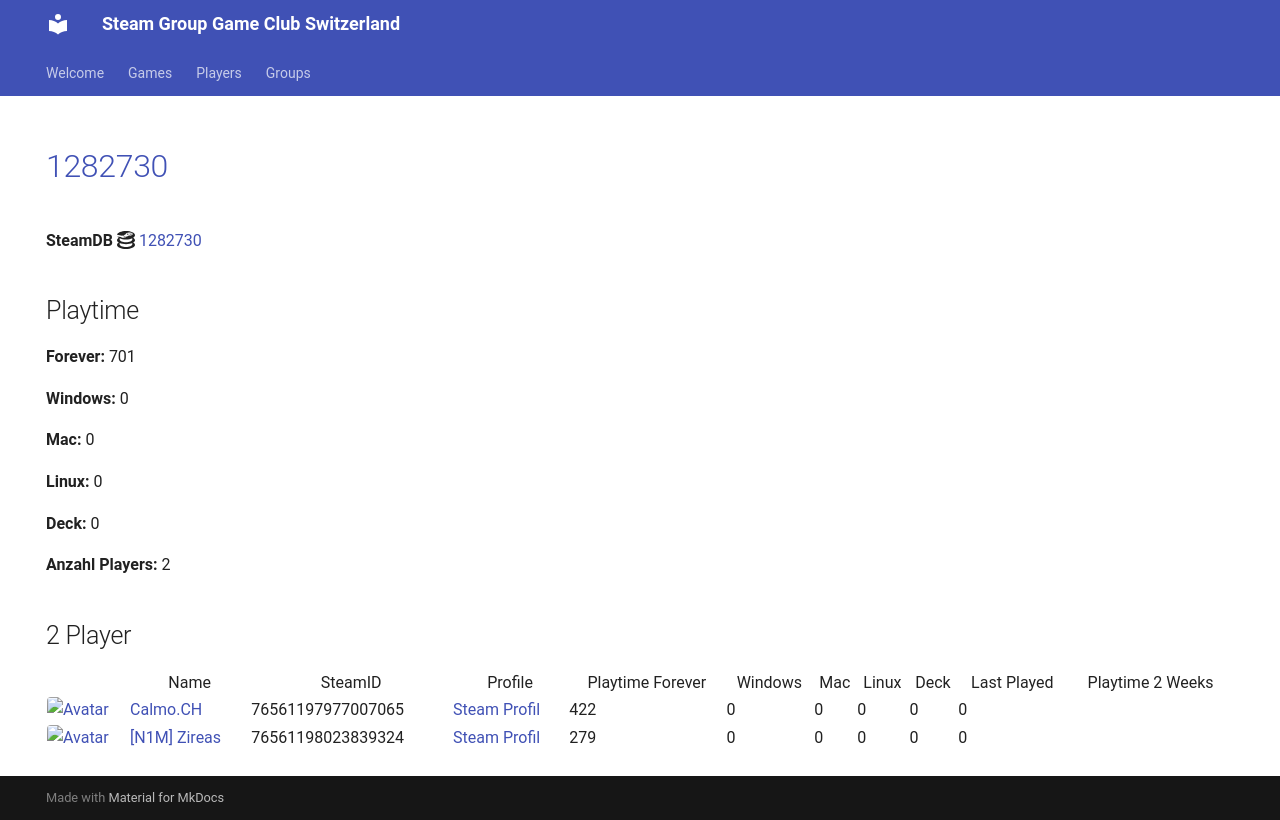

repository: Game-Club-Switzerland/steam.gameclub.ch · page: game/1282730/index.html · generator: mkdocs

---
hide:
  - navigation
  - toc
---
# <a href="https://store.steampowered.com/app/1282730">1282730</a>

**SteamDB :simple-steamdb:** <a href="https://steamdb.info/app/1282730">1282730</a>

## Playtime

**Forever:** 701

**Windows:** 0

**Mac:** 0

**Linux:** 0

**Deck:** 0

**Anzahl Players:** 2
## 2 Player

<table id="charts-table" class="display" style="width:100%">
            <thead>
                <tr>
                    <th></th>
                    <th>Name</th>
                    <th>SteamID</th>
                    <th>Profile</th>
                    <th>Playtime Forever</th>
                    <th>Windows</th>
                    <th>Mac</th>
                    <th>Linux</th>
                    <th>Deck</th>
                    <th>Last Played</th>
                    <th>Playtime 2 Weeks</th>
                </tr>
            </thead>
            <tbody>
        <tr>
<td><a href="/player/76561198023839324" target="_blank" title="[N1M] Zireas"><img src="https://avatars.steamstatic.com/b053cb698df6607c8515bebff0f89d9c9bcb1c08_full.jpg" alt="Avatar" style="width:48px;height:48px;border-radius:4px;"></a></td><td><a href="/player/76561198023839324" target="_blank" title="[N1M] Zireas">[N1M] Zireas</a></td><td>76561198023839324</td><td><a href="https://steamcommunity.com/profiles/76561198023839324/" target="_blank">Steam Profil</a></td><td>279</td><td>0</td><td>0</td><td>0</td><td>0</td><td>0</td><td></td></tr>
<tr>
<td><a href="/player/76561197977007065" target="_blank" title="Calmo.CH"><img src="https://avatars.steamstatic.com/d5f87817aa0e703dfdb751872ff2545763312145_full.jpg" alt="Avatar" style="width:48px;height:48px;border-radius:4px;"></a></td><td><a href="/player/76561197977007065" target="_blank" title="Calmo.CH">Calmo.CH</a></td><td>76561197977007065</td><td><a href="https://steamcommunity.com/profiles/76561197977007065/" target="_blank">Steam Profil</a></td><td>422</td><td>0</td><td>0</td><td>0</td><td>0</td><td>0</td><td></td></tr>
</tbody>
</table>
